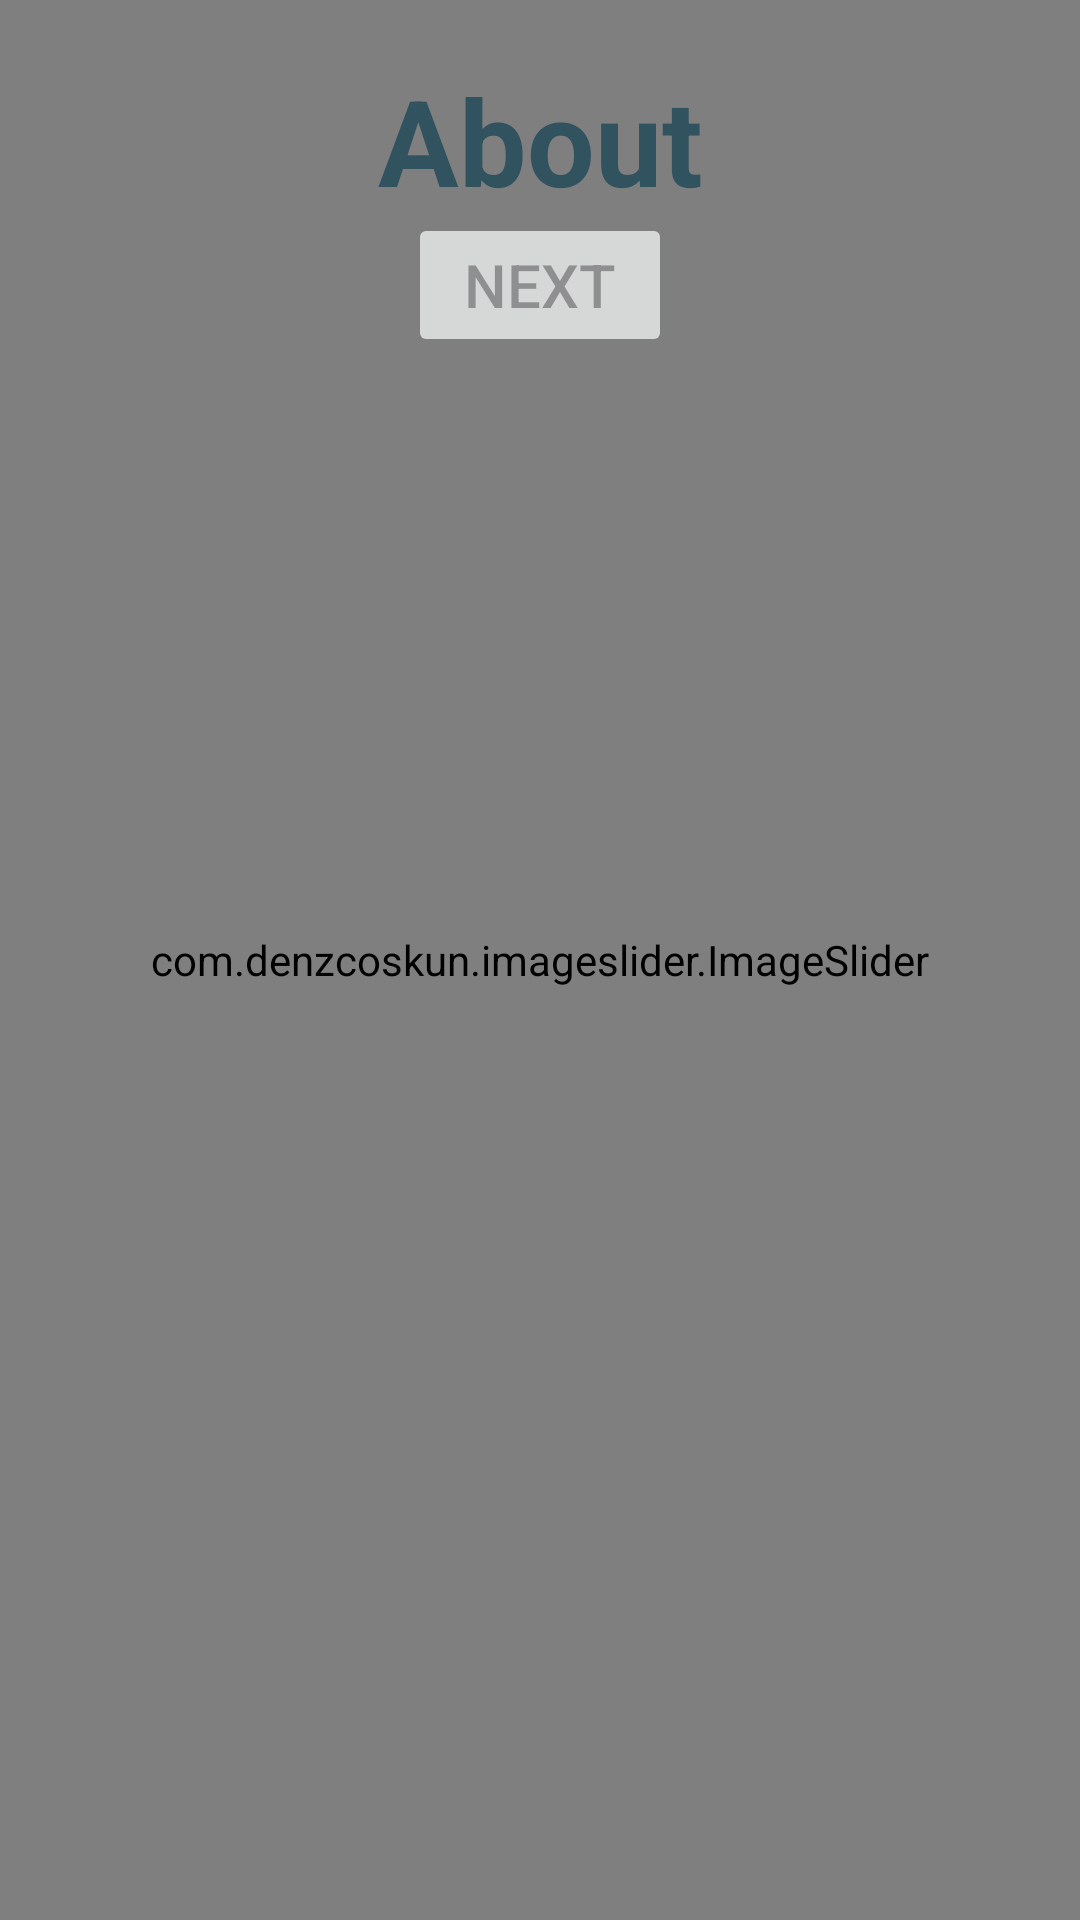

Produce the Android XML layout that renders to this screen, including the resource entries it uses.
<!-- AndroidManifest.xml: application theme Base.Theme.PharmacyAndroid -->
<!-- res/layout/activity_first_time.xml -->
<?xml version="1.0" encoding="utf-8"?>
<layout xmlns:android="http://schemas.android.com/apk/res/android"
    xmlns:app="http://schemas.android.com/apk/res-auto"
    xmlns:tools="http://schemas.android.com/tools">

    <data>

    </data>

    <androidx.constraintlayout.widget.ConstraintLayout
        android:layout_width="match_parent"
        android:layout_height="match_parent"
        android:background="#A0B0B6"
        tools:context=".ui.authentication.login.FirstTimeActivity">

        <com.denzcoskun.imageslider.ImageSlider
            android:id="@+id/slider_view"
            android:layout_width="0dp"
            android:layout_height="0dp"
            android:background="#A0B0B6"
            android:textAlignment="center"
            app:iss_auto_cycle="false"
            app:iss_delay="0"
            app:iss_error_image="@drawable/error"
            app:iss_placeholder="@drawable/ic_logo"
            app:iss_selected_dot="@drawable/product_indicator_selected"
            app:iss_unselected_dot="@drawable/product_indicator_unselected"
            app:layout_constraintBottom_toBottomOf="parent"
            app:layout_constraintEnd_toEndOf="parent"
            app:layout_constraintStart_toStartOf="parent"
            app:layout_constraintTop_toTopOf="parent" />

        <Button
            android:id="@+id/next"
            android:layout_width="wrap_content"
            android:layout_height="wrap_content"
            android:text="@string/next"
            android:textSize="20sp"
            android:enabled="false"
            app:layout_constraintBottom_toBottomOf="parent"
            app:layout_constraintEnd_toEndOf="parent"
            app:layout_constraintStart_toStartOf="parent"
            app:layout_constraintTop_toTopOf="parent"
            app:layout_constraintVertical_bias="0.12" />

        <TextView
            android:id="@+id/about"
            android:layout_width="wrap_content"
            android:layout_height="wrap_content"
            android:text="@string/about"
            android:textAlignment="center"
            android:textColor="@color/colorPrimaryDark"
            android:textStyle="bold"
            android:layout_margin="20dp"
            android:textSize="40sp"
            app:layout_constraintEnd_toEndOf="parent"
            app:layout_constraintStart_toStartOf="parent"
            app:layout_constraintTop_toTopOf="parent" />

    </androidx.constraintlayout.widget.ConstraintLayout>
</layout>
<!-- resources referenced by this layout -->
<resources>
  <color name="colorPrimaryDark">#31525F</color>
  <!-- drawable ic_logo (drawable) -->
  <vector android:height="24dp" android:viewportHeight="33.867"
      android:viewportWidth="33.867" android:width="24dp" xmlns:android="http://schemas.android.com/apk/res/android">
      <path android:fillColor="@color/colorPrimaryDark" android:fillType="nonZero"
          android:pathData="M12.058,22.2 L22.217,12.061 13.014,2.876c-2.971,-2.965 -7.649,-3.174 -10.477,-0.318 -2.829,2.856 -2.618,7.528 0.318,10.458z"
          android:strokeColor="#00000000" android:strokeLineCap="round"
          android:strokeLineJoin="miter" android:strokeWidth="0.5291667"/>
      <path android:fillColor="@color/colorAccent" android:fillType="nonZero"
          android:pathData="m21.809,11.666 l-10.159,10.139 9.204,9.186c2.971,2.965 7.649,3.174 10.477,0.318 2.829,-2.856 2.618,-7.528 -0.318,-10.458z"
          android:strokeColor="#00000000" android:strokeLineCap="round"
          android:strokeLineJoin="miter" android:strokeWidth="0.5291667"/>
      <path android:fillColor="@color/colorPrimaryDark" android:fillType="nonZero"
          android:pathData="m21.812,11.663 l-10.159,10.139 0.524,0.523 10.157,-10.142z"
          android:strokeColor="#00000000" android:strokeLineCap="round"
          android:strokeLineJoin="miter" android:strokeWidth="0.5291667"/>
  </vector>
  <string name="about">About</string>
  <string name="next">Next</string>
  <style name="Base.Theme.PharmacyAndroid" parent="Theme.Material3.DayNight.NoActionBar">
          
          <item name="colorPrimary">@color/colorPrimary</item>
          <item name="colorPrimaryDark">@color/colorPrimaryDark</item>
          <item name="colorOnPrimary">@color/colorAccent</item>
  
          <item name="colorSecondary">@color/colorPrimary</item>
          <item name="colorSecondaryVariant">@color/colorPrimaryDark</item>
          <item name="colorOnSecondary">@color/colorAccent</item>
      </style>
  <color name="colorAccent">#D69B4B</color>
  <color name="colorPrimary">#5C7C89</color>
</resources>
